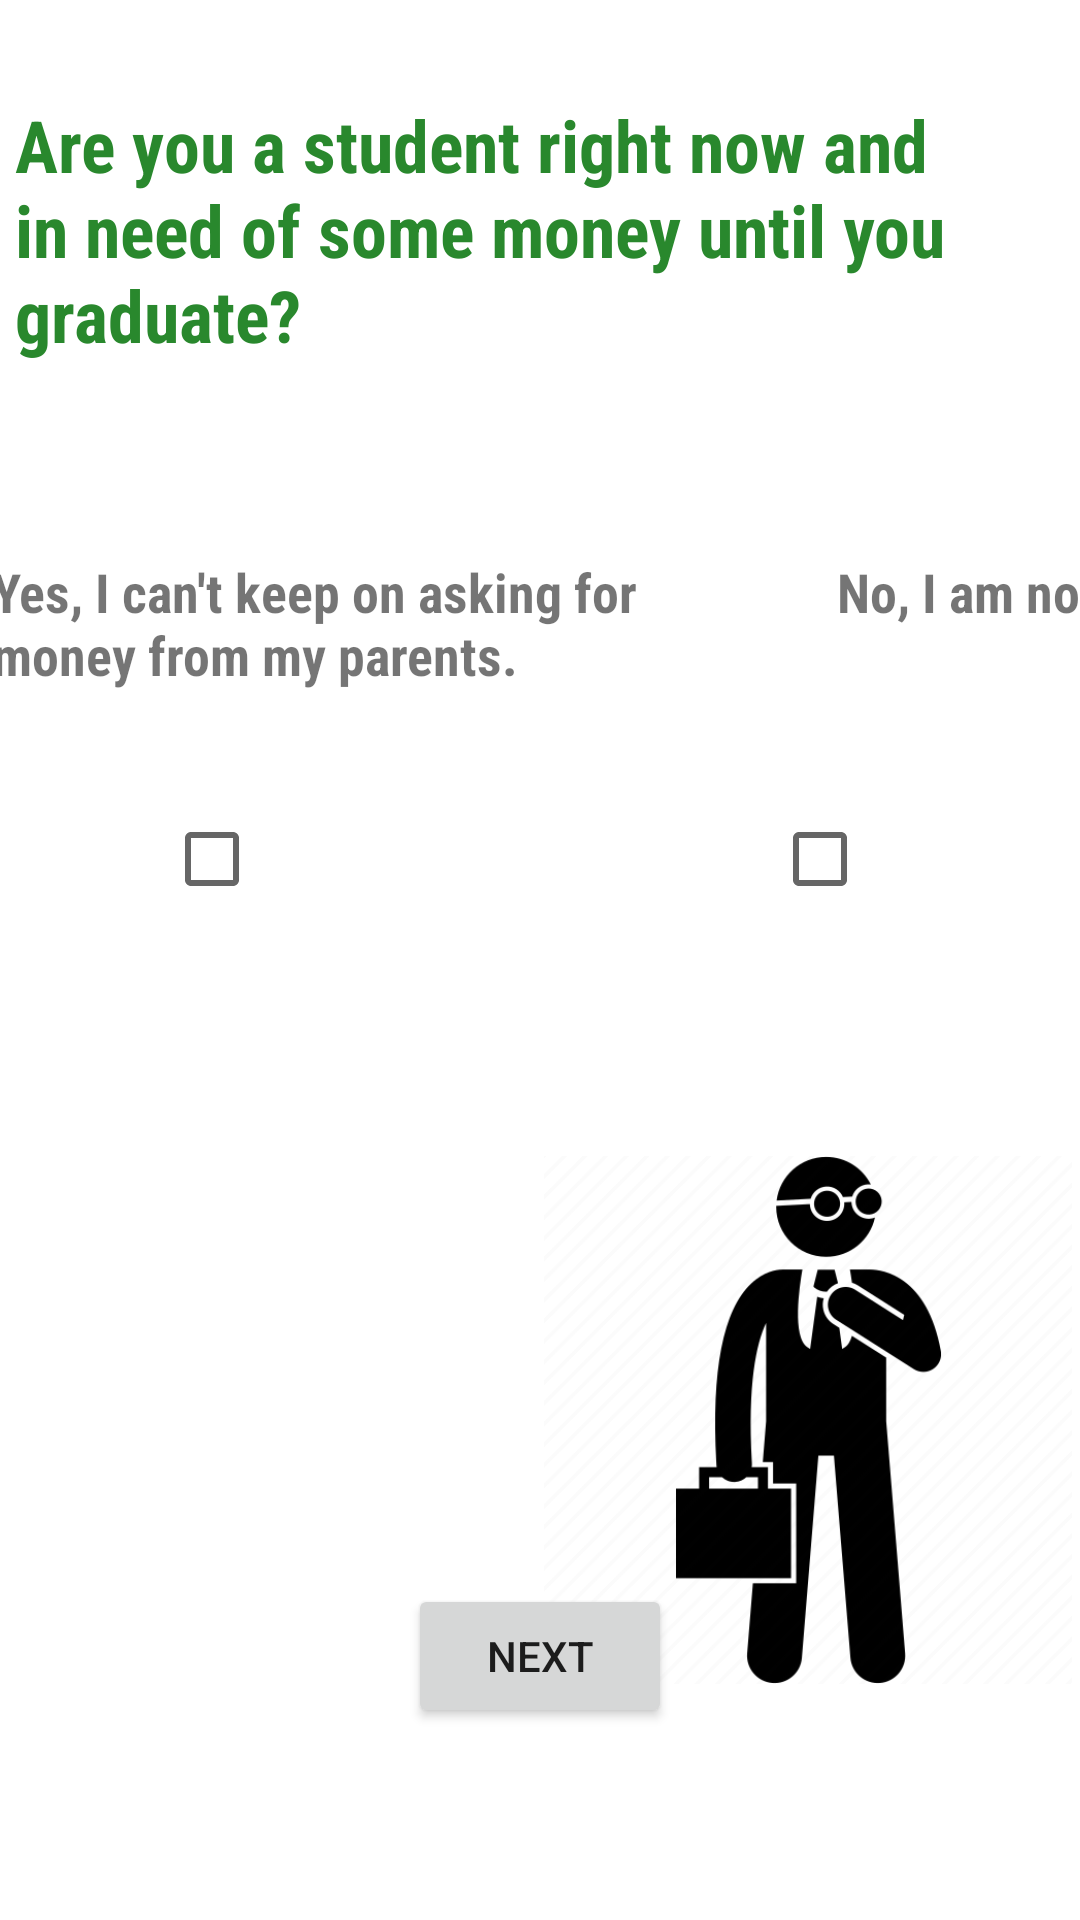

Here is an Android app screen rendered from its layout file. Give the layout XML and the strings, colors and styles it references.
<!-- AndroidManifest.xml: application theme Theme.Licenta -->
<!-- res/layout/activity_quiz_page_three.xml -->
<?xml version="1.0" encoding="utf-8"?>
<androidx.constraintlayout.widget.ConstraintLayout xmlns:android="http://schemas.android.com/apk/res/android"
    xmlns:app="http://schemas.android.com/apk/res-auto"
    xmlns:tools="http://schemas.android.com/tools"
    android:layout_width="match_parent"
    android:layout_height="match_parent"
    tools:context=".QuizPageThreeActivity">

    <TextView
        android:id="@+id/id_tv_quizQuestion_student"
        android:layout_width="350dp"
        android:layout_height="wrap_content"
        android:layout_margin="32dp"
        android:layout_marginTop="128dp"
        android:fontFamily="sans-serif-condensed"
        android:text="@string/are_you_a_student_right_now_and_in_need_of_some_money_until_you_graduate"
        android:textColor="@color/dark_green"
        android:textSize="24sp"
        android:textStyle="bold"
        tools:layout_editor_absoluteX="206dp"
        tools:layout_editor_absoluteY="116dp"
        app:layout_constraintStart_toStartOf="parent"
        app:layout_constraintEnd_toEndOf="parent"
        app:layout_constraintTop_toTopOf="parent"/>

    <TextView
        android:id="@+id/id_tv_yesStudent"
        android:layout_width="250dp"
        android:layout_height="wrap_content"
        android:layout_marginStart="64dp"
        android:layout_marginTop="64dp"
        android:fontFamily="sans-serif-condensed"
        android:text="@string/yes_i_do_not_have_the_time_to_work_but_can_t_keep_on_asking_for_money_from_my_parents"
        android:textSize="18sp"
        android:textStyle="bold"
        app:layout_constraintStart_toStartOf="parent"
        app:layout_constraintEnd_toStartOf="@id/id_tv_noStudent"
        app:layout_constraintTop_toBottomOf="@id/id_tv_quizQuestion_student"
        tools:layout_editor_absoluteX="35dp"
        tools:layout_editor_absoluteY="263dp" />

    <TextView
        android:id="@+id/id_tv_noStudent"
        android:layout_width="100dp"
        android:layout_height="wrap_content"
        android:layout_marginTop="64dp"
        android:layout_marginEnd="48dp"
        android:layout_marginStart="32dp"
        android:fontFamily="sans-serif-condensed"
        android:text="@string/no_i_am_not"
        android:textSize="18sp"
        android:textStyle="bold"
        app:layout_constraintStart_toEndOf="@id/id_tv_yesStudent"
        app:layout_constraintEnd_toEndOf="parent"
        app:layout_constraintTop_toBottomOf="@id/id_tv_quizQuestion_student"
        tools:layout_editor_absoluteX="267dp"
        tools:layout_editor_absoluteY="244dp" />

    <CheckBox
        android:id="@+id/id_checkbox_yesStudent"
        android:layout_width="wrap_content"
        android:layout_height="wrap_content"
        android:text=""
        app:layout_constraintStart_toStartOf="parent"
        app:layout_constraintEnd_toStartOf="@id/id_checkbox_noStudent"
        app:layout_constraintTop_toBottomOf="@id/id_tv_yesStudent"
        android:layout_marginTop="32dp"
        tools:layout_editor_absoluteX="22dp"
        tools:layout_editor_absoluteY="326dp" />

    <CheckBox
        android:id="@+id/id_checkbox_noStudent"
        android:layout_width="wrap_content"
        android:layout_height="wrap_content"
        android:text=""
        android:layout_marginTop="32dp"
        android:layout_marginStart="100dp"
        app:layout_constraintStart_toEndOf="@id/id_checkbox_yesStudent"
        app:layout_constraintEnd_toEndOf="parent"
        app:layout_constraintTop_toBottomOf="@id/id_tv_yesStudent"
        tools:layout_editor_absoluteX="235dp"
        tools:layout_editor_absoluteY="343dp" />

    <ImageView
        android:id="@+id/id_img_student"
        android:layout_width="176dp"
        android:layout_height="262dp"
        android:layout_marginTop="32dp"
        app:srcCompat="@drawable/student"
        tools:layout_editor_absoluteX="76dp"
        tools:layout_editor_absoluteY="325dp"
        app:layout_constraintStart_toStartOf="parent"
        app:layout_constraintEnd_toStartOf="@id/id_img_adult"
        app:layout_constraintTop_toBottomOf="@id/id_checkbox_yesStudent"/>

    <ImageView
        android:id="@+id/id_img_adult"
        android:layout_width="176dp"
        android:layout_height="262dp"
        android:layout_marginTop="32dp"
        app:srcCompat="@drawable/adult"
        tools:layout_editor_absoluteX="30dp"
        tools:layout_editor_absoluteY="296dp"
        app:layout_constraintStart_toEndOf="@id/id_img_student"
        app:layout_constraintEnd_toEndOf="parent"
        app:layout_constraintTop_toBottomOf="@id/id_checkbox_noStudent"/>

    <Button
        android:id="@+id/id_btn_quizThreeNext"
        android:layout_width="wrap_content"
        android:layout_height="wrap_content"
        android:layout_marginBottom="64dp"
        android:text="@string/next"
        app:layout_constraintStart_toStartOf="parent"
        app:layout_constraintEnd_toEndOf="parent"
        app:layout_constraintBottom_toBottomOf="parent"
        tools:layout_editor_absoluteX="132dp"
        tools:layout_editor_absoluteY="535dp" />

</androidx.constraintlayout.widget.ConstraintLayout>
<!-- resources referenced by this layout -->
<resources>
  <color name="dark_green">#29882D</color>
  <!-- drawable adult: webp bitmap (drawable-v24, 22449 bytes) -->
  <string name="are_you_a_student_right_now_and_in_need_of_some_money_until_you_graduate">Are you a student right now and in need of some money until you graduate?</string>
  <string name="next">Next</string>
  <string name="no_i_am_not">No, I am not.</string>
  <string name="yes_i_do_not_have_the_time_to_work_but_can_t_keep_on_asking_for_money_from_my_parents">Yes, I can\'t keep on asking for money from my parents.</string>
  <style name="Theme.Licenta" parent="Theme.MaterialComponents.DayNight.DarkActionBar">
          
          <item name="colorPrimary">#36BF3B</item>
          <item name="colorPrimaryVariant">#29882D</item>
          <item name="colorOnPrimary">@color/white</item>
          
          <item name="colorSecondary">@color/teal_200</item>
          <item name="colorSecondaryVariant">@color/teal_700</item>
          <item name="colorOnSecondary">@color/black</item>
          
          <item name="android:statusBarColor">?attr/colorPrimaryVariant</item>
          
      </style>
  <color name="white">#FFFFFFFF</color>
  <color name="teal_200">#FF03DAC5</color>
  <color name="teal_700">#FF018786</color>
  <color name="black">#FF000000</color>
</resources>
